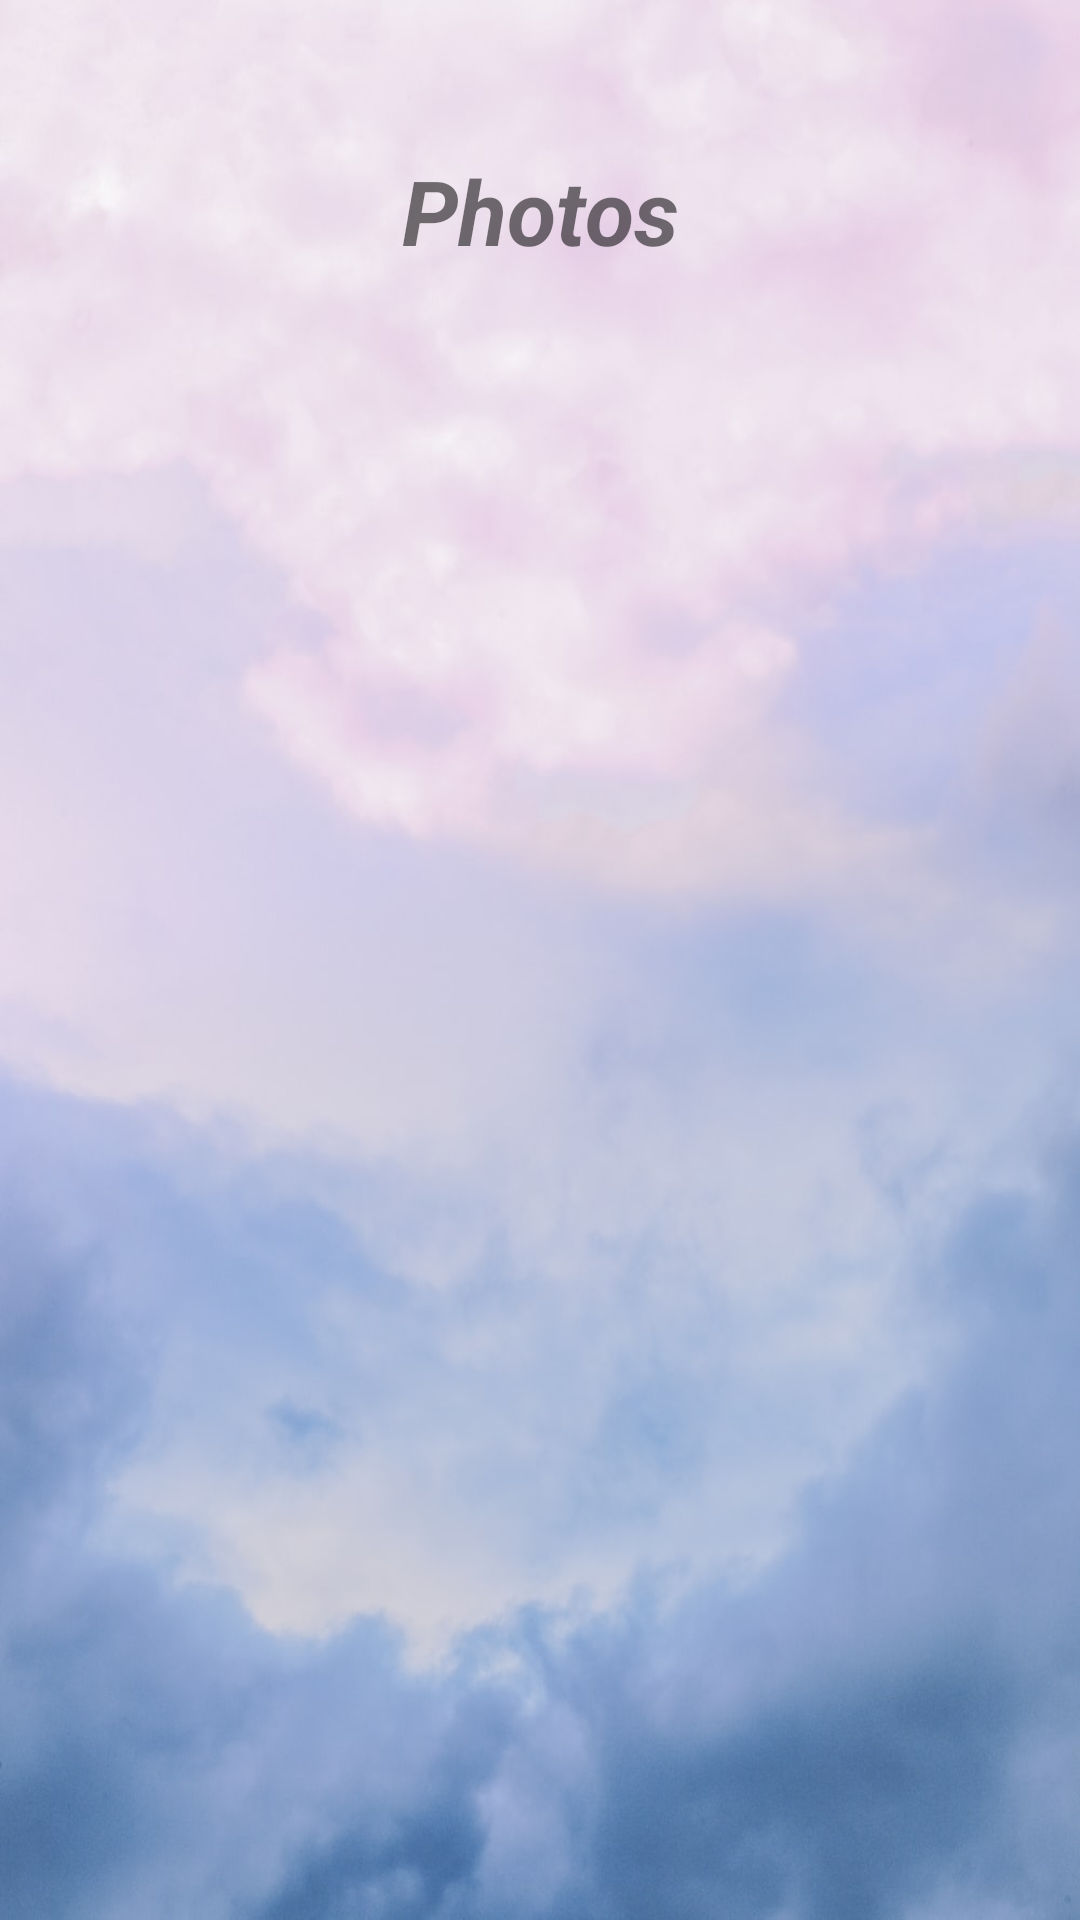

Android layout source for this screen:
<!-- AndroidManifest.xml: application theme Theme.ImagePhoto -->
<!-- res/layout/activity_main.xml -->
<?xml version="1.0" encoding="utf-8"?>
<LinearLayout xmlns:android="http://schemas.android.com/apk/res/android"
    xmlns:app="http://schemas.android.com/apk/res-auto"
    xmlns:tools="http://schemas.android.com/tools"
    android:layout_width="match_parent"
    android:layout_height="match_parent"
    android:background="@drawable/photo"
    android:orientation="vertical"
    tools:context=".MainActivity">

    <TextView
        android:layout_width="match_parent"
        android:layout_height="wrap_content"
        android:padding="50dp"
        android:text="Photos"
        android:textSize="30dp"
        android:textStyle="bold|italic"
        android:textAlignment="center"
        />
    <GridView
        android:layout_width="match_parent"
        android:id="@+id/grid_view"
        android:numColumns="auto_fit"
        android:columnWidth="90dp"
        android:horizontalSpacing="10dp"
        android:verticalSpacing="10dp"
        android:gravity="center"
        android:padding="10dp"
        android:layout_height="match_parent" />


</LinearLayout>
<!-- resources referenced by this layout -->
<resources>
  <!-- drawable photo: jpeg bitmap (drawable, 62004 bytes) -->
  <style name="Theme.ImagePhoto" parent="Theme.MaterialComponents.DayNight.DarkActionBar">
          
          <item name="colorPrimary">@color/purple_500</item>
          <item name="colorPrimaryVariant">@color/purple_700</item>
          <item name="colorOnPrimary">@color/white</item>
          
          <item name="colorSecondary">@color/teal_200</item>
          <item name="colorSecondaryVariant">@color/teal_700</item>
          <item name="colorOnSecondary">@color/black</item>
          
          <item name="android:statusBarColor">?attr/colorPrimaryVariant</item>
          
      </style>
  <!-- not gathered from this repository: default colours our renderer supplied (Android Studio template values) -->
  <color name="purple_500">#FF6200EE</color>
  <color name="purple_700">#FF3700B3</color>
  <color name="teal_200">#FF03DAC5</color>
  <color name="teal_700">#FF018786</color>
  <color name="black">#FF000000</color>
  <color name="white">#FFFFFFFF</color>
</resources>
